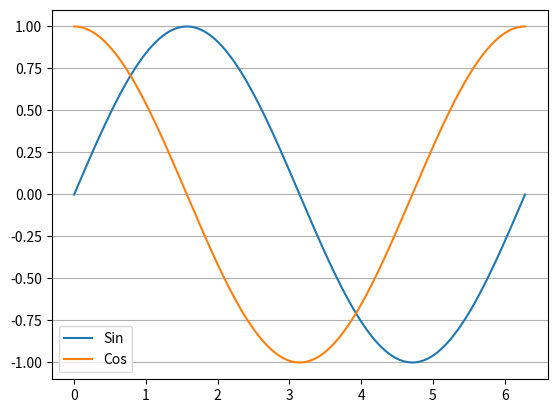

The matplotlib source for this figure:
# ch3_32_1.py
import matplotlib.pyplot as plt
import numpy as np

x = np.linspace(0, 2*np.pi, 500)    # 建立含500個元素的陣列
y1 = np.sin(x)                      # sin函數
y2 = np.cos(x)                      # cos函數
plt.plot(x, y1, label='Sin')                    
plt.plot(x, y2, label='Cos')
plt.legend()
plt.grid(axis='y')                  # 顯示格線
plt.show()
